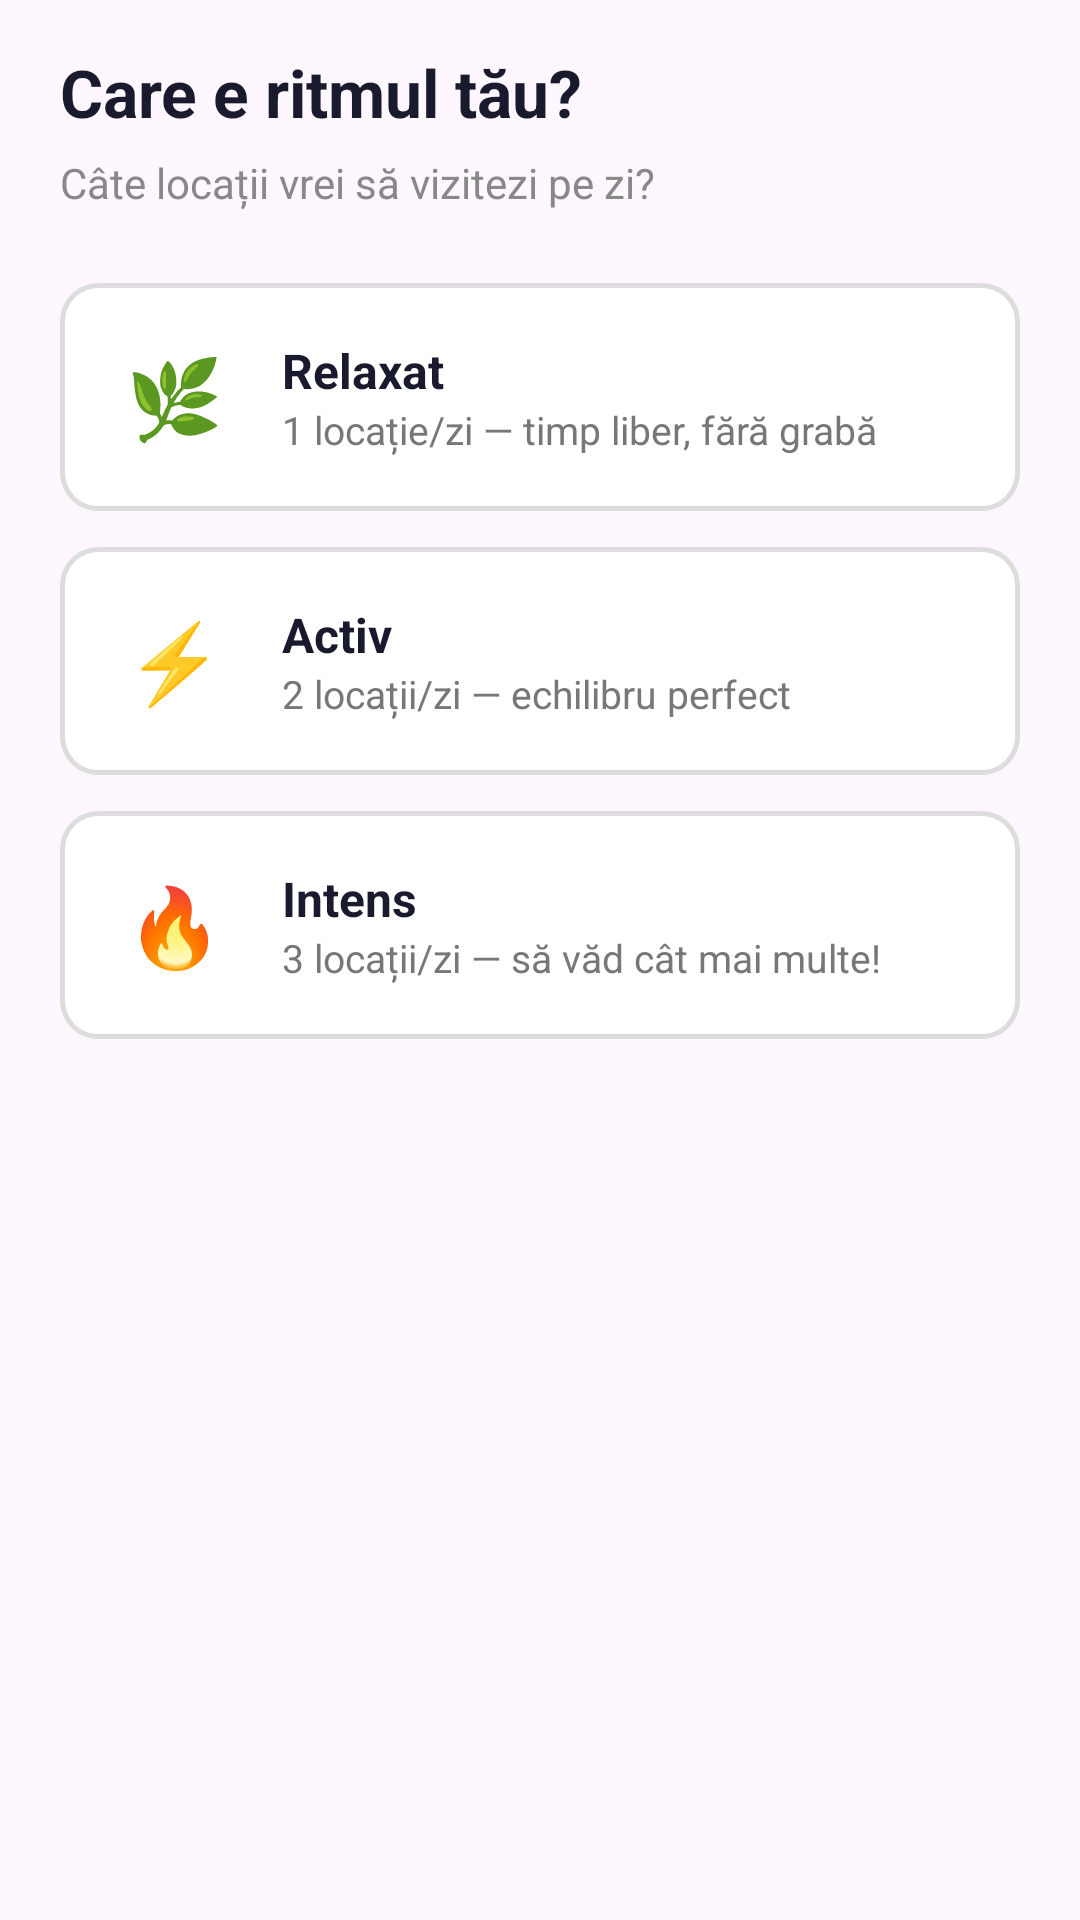

Here is an Android app screen rendered from its layout file. Give the layout XML and the strings, colors and styles it references.
<!-- AndroidManifest.xml: application theme Theme.ProiectFinal -->
<!-- res/layout/fragment_step5_rhythm.xml -->
<?xml version="1.0" encoding="utf-8"?>
<ScrollView xmlns:android="http://schemas.android.com/apk/res/android"
    android:layout_width="match_parent"
    android:layout_height="match_parent">

    <LinearLayout android:layout_width="match_parent" android:layout_height="wrap_content"
        android:orientation="vertical" android:paddingStart="20dp" android:paddingEnd="20dp"
        android:paddingTop="16dp" android:paddingBottom="16dp">

        <TextView android:layout_width="wrap_content" android:layout_height="wrap_content"
            android:text="Care e ritmul tău?" android:textSize="22sp"
            android:textStyle="bold" android:textColor="#1A1A2E" android:layout_marginBottom="6dp" />

        <TextView android:layout_width="wrap_content" android:layout_height="wrap_content"
            android:text="Câte locații vrei să vizitezi pe zi?"
            android:textSize="14sp" android:textColor="#888888" android:layout_marginBottom="24dp" />

        <LinearLayout android:id="@+id/option_relaxat" android:layout_width="match_parent"
            android:layout_height="wrap_content" android:orientation="horizontal"
            android:background="@drawable/bg_option_normal" android:padding="16dp"
            android:layout_marginBottom="12dp" android:gravity="center_vertical">
            <TextView android:layout_width="44dp" android:layout_height="44dp"
                android:text="🌿" android:textSize="26sp" android:gravity="center" />
            <LinearLayout android:layout_width="0dp" android:layout_height="wrap_content"
                android:layout_weight="1" android:orientation="vertical" android:layout_marginStart="14dp">
                <TextView android:layout_width="wrap_content" android:layout_height="wrap_content"
                    android:text="Relaxat" android:textSize="16sp" android:textStyle="bold" android:textColor="#1A1A2E" />
                <TextView android:layout_width="wrap_content" android:layout_height="wrap_content"
                    android:text="1 locație/zi — timp liber, fără grabă" android:textSize="13sp" android:textColor="#777777" />
            </LinearLayout>
        </LinearLayout>

        <LinearLayout android:id="@+id/option_activ" android:layout_width="match_parent"
            android:layout_height="wrap_content" android:orientation="horizontal"
            android:background="@drawable/bg_option_normal" android:padding="16dp"
            android:layout_marginBottom="12dp" android:gravity="center_vertical">
            <TextView android:layout_width="44dp" android:layout_height="44dp"
                android:text="⚡" android:textSize="26sp" android:gravity="center" />
            <LinearLayout android:layout_width="0dp" android:layout_height="wrap_content"
                android:layout_weight="1" android:orientation="vertical" android:layout_marginStart="14dp">
                <TextView android:layout_width="wrap_content" android:layout_height="wrap_content"
                    android:text="Activ" android:textSize="16sp" android:textStyle="bold" android:textColor="#1A1A2E" />
                <TextView android:layout_width="wrap_content" android:layout_height="wrap_content"
                    android:text="2 locații/zi — echilibru perfect" android:textSize="13sp" android:textColor="#777777" />
            </LinearLayout>
        </LinearLayout>

        <LinearLayout android:id="@+id/option_intens" android:layout_width="match_parent"
            android:layout_height="wrap_content" android:orientation="horizontal"
            android:background="@drawable/bg_option_normal" android:padding="16dp"
            android:layout_marginBottom="12dp" android:gravity="center_vertical">
            <TextView android:layout_width="44dp" android:layout_height="44dp"
                android:text="🔥" android:textSize="26sp" android:gravity="center" />
            <LinearLayout android:layout_width="0dp" android:layout_height="wrap_content"
                android:layout_weight="1" android:orientation="vertical" android:layout_marginStart="14dp">
                <TextView android:layout_width="wrap_content" android:layout_height="wrap_content"
                    android:text="Intens" android:textSize="16sp" android:textStyle="bold" android:textColor="#1A1A2E" />
                <TextView android:layout_width="wrap_content" android:layout_height="wrap_content"
                    android:text="3 locații/zi — să văd cât mai multe!" android:textSize="13sp" android:textColor="#777777" />
            </LinearLayout>
        </LinearLayout>

    </LinearLayout>
</ScrollView>
<!-- resources referenced by this layout -->
<resources>
  <!-- drawable bg_option_normal (drawable) -->
  <?xml version="1.0" encoding="utf-8"?>
  <shape xmlns:android="http://schemas.android.com/apk/res/android"
      android:shape="rectangle">
      <solid android:color="#FFFFFF" />
      <corners android:radius="12dp" />
      <stroke android:width="1.5dp" android:color="#DDDDDD" />
  </shape>
  <style name="Theme.ProiectFinal" parent="Base.Theme.ProiectFinal" />
  <style name="Base.Theme.ProiectFinal" parent="Theme.Material3.DayNight.NoActionBar">
          
          
          <item name="android:statusBarColor">@android:color/transparent</item>
          <item name="android:windowLightStatusBar">true</item>
      </style>
</resources>
